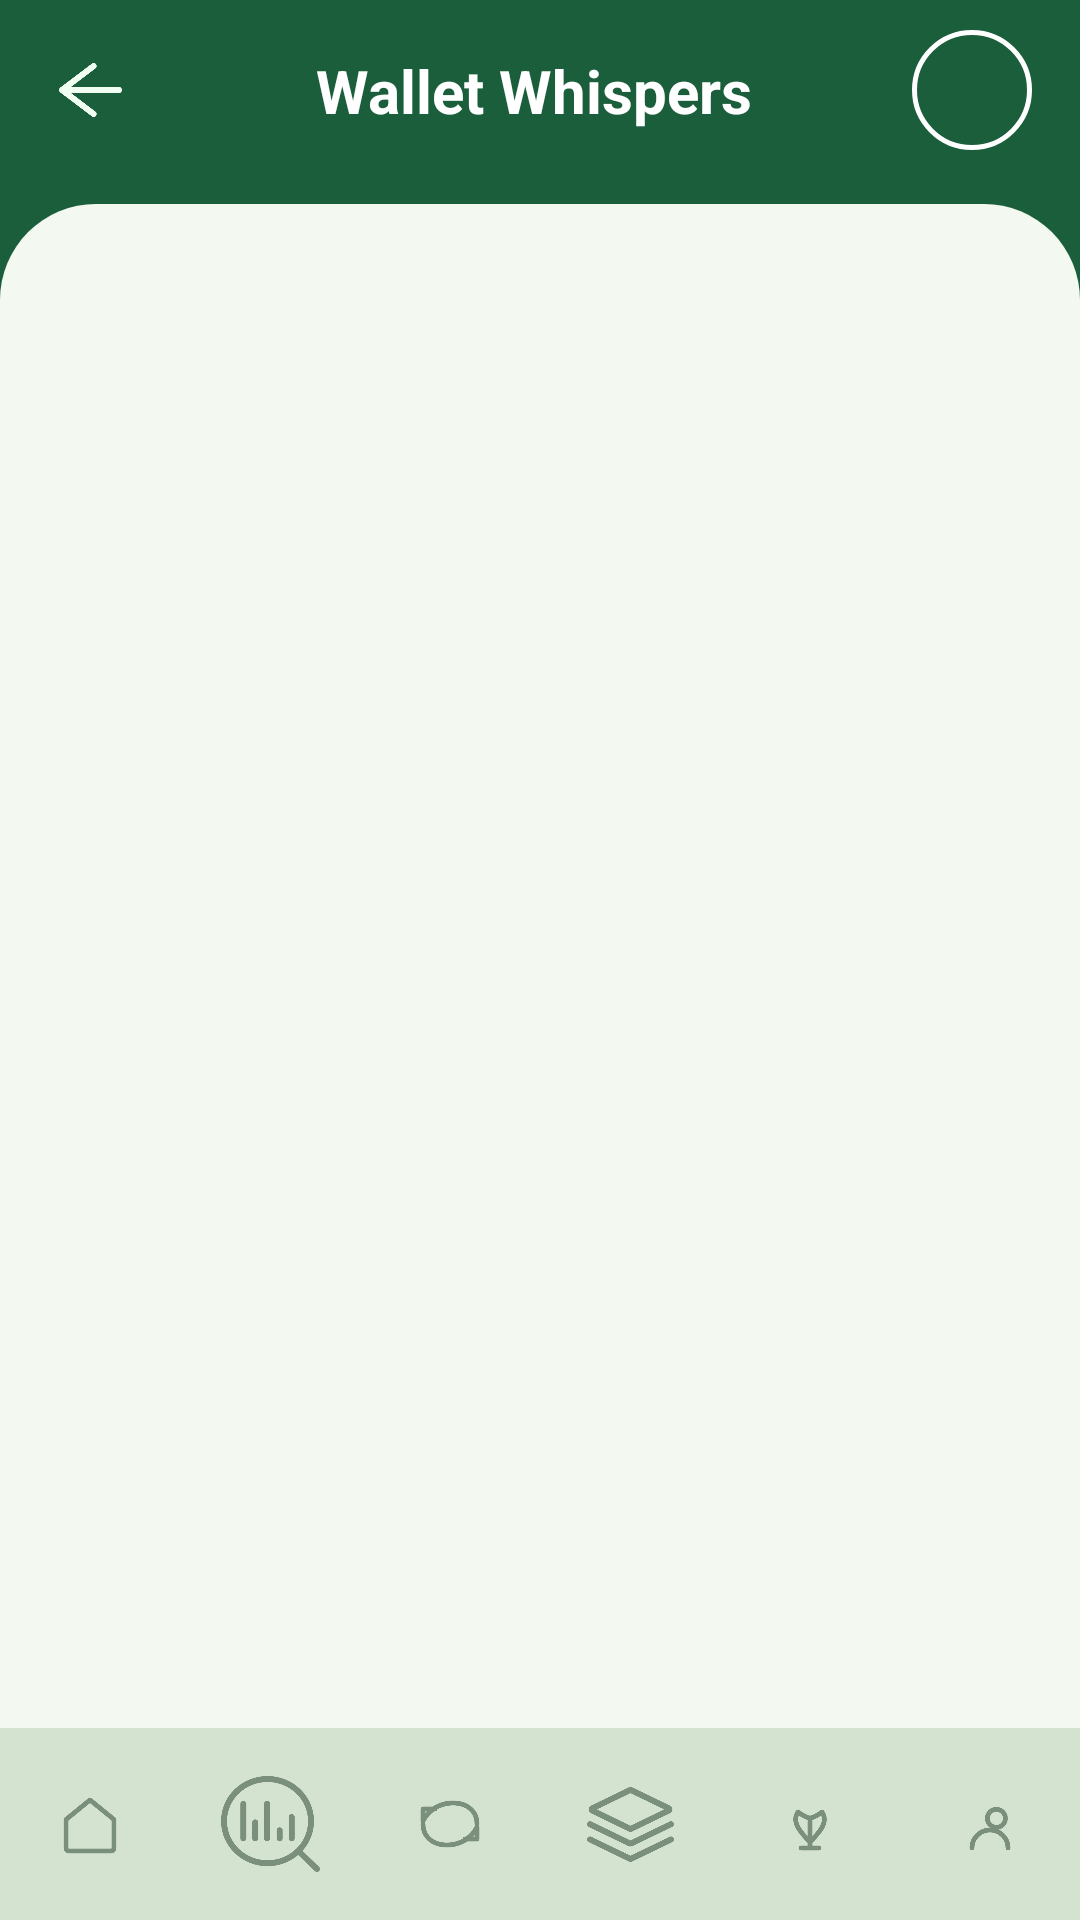

Produce the Android XML layout that renders to this screen, including the resource entries it uses.
<!-- AndroidManifest.xml: activity theme Theme.MyBudgetTree.Home -->
<!-- res/layout/activity_notifications.xml -->
<?xml version="1.0" encoding="utf-8"?>
<androidx.constraintlayout.widget.ConstraintLayout xmlns:android="http://schemas.android.com/apk/res/android"
    xmlns:app="http://schemas.android.com/apk/res-auto"
    xmlns:tools="http://schemas.android.com/tools"
    android:id="@+id/notificationsRoot"
    android:layout_width="match_parent"
    android:layout_height="match_parent"
    android:background="@color/home_header"
    tools:context=".NotificationsActivity">

    <ImageButton
        android:id="@+id/btnBack"
        android:layout_width="44dp"
        android:layout_height="44dp"
        android:layout_marginStart="8dp"
        android:layout_marginTop="8dp"
        android:background="?attr/selectableItemBackgroundBorderless"
        android:contentDescription="@string/back"
        android:src="@drawable/ic_back"
        app:layout_constraintStart_toStartOf="parent"
        app:layout_constraintTop_toTopOf="parent" />

    <TextView
        android:id="@+id/tvWalletWhispers"
        android:layout_width="0dp"
        android:layout_height="wrap_content"
        android:gravity="center"
        android:text="@string/wallet_whispers"
        android:textColor="@color/white"
        android:textSize="20sp"
        android:textStyle="bold"
        app:layout_constraintBottom_toBottomOf="@id/btnBack"
        app:layout_constraintEnd_toStartOf="@id/btnHeaderBell"
        app:layout_constraintStart_toEndOf="@id/btnBack"
        app:layout_constraintTop_toTopOf="@id/btnBack" />

    <ImageButton
        android:id="@+id/btnHeaderBell"
        android:layout_width="40dp"
        android:layout_height="40dp"
        android:layout_marginEnd="16dp"
        android:background="@drawable/bg_bell_circle"
        android:contentDescription="@string/notifications"
        android:padding="8dp"
        android:src="@drawable/ic_bell"
        app:layout_constraintBottom_toBottomOf="@id/btnBack"
        app:layout_constraintEnd_toEndOf="parent"
        app:layout_constraintTop_toTopOf="@id/btnBack" />

    <androidx.constraintlayout.widget.ConstraintLayout
        android:id="@+id/notificationsSheet"
        android:layout_width="0dp"
        android:layout_height="0dp"
        android:layout_marginTop="16dp"
        android:background="@drawable/bg_notifications_sheet"
        app:layout_constraintBottom_toTopOf="@id/bottomNav"
        app:layout_constraintEnd_toEndOf="parent"
        app:layout_constraintStart_toStartOf="parent"
        app:layout_constraintTop_toBottomOf="@id/btnBack">

        <androidx.recyclerview.widget.RecyclerView
            android:id="@+id/rvNotifications"
            android:layout_width="0dp"
            android:layout_height="0dp"
            android:clipToPadding="false"
            android:paddingStart="20dp"
            android:paddingTop="20dp"
            android:paddingEnd="20dp"
            android:paddingBottom="12dp"
            app:layout_constraintBottom_toBottomOf="parent"
            app:layout_constraintEnd_toEndOf="parent"
            app:layout_constraintStart_toStartOf="parent"
            app:layout_constraintTop_toTopOf="parent"
            tools:listitem="@layout/item_notification" />

        <TextView
            android:id="@+id/tvEmptyNotifications"
            android:layout_width="0dp"
            android:layout_height="wrap_content"
            android:gravity="center"
            android:padding="24dp"
            android:text="@string/no_notifications"
            android:textColor="@color/hint_text"
            android:visibility="gone"
            app:layout_constraintBottom_toBottomOf="parent"
            app:layout_constraintEnd_toEndOf="parent"
            app:layout_constraintStart_toStartOf="parent"
            app:layout_constraintTop_toTopOf="parent" />
    </androidx.constraintlayout.widget.ConstraintLayout>

    <include
        android:id="@+id/bottomNav"
        layout="@layout/include_bottom_nav"
        android:layout_width="0dp"
        android:layout_height="wrap_content"
        app:layout_constraintBottom_toBottomOf="parent"
        app:layout_constraintEnd_toEndOf="parent"
        app:layout_constraintStart_toStartOf="parent" />

</androidx.constraintlayout.widget.ConstraintLayout>
<!-- res/layout/item_notification.xml (included above) -->
<?xml version="1.0" encoding="utf-8"?>
<androidx.constraintlayout.widget.ConstraintLayout xmlns:android="http://schemas.android.com/apk/res/android"
    xmlns:app="http://schemas.android.com/apk/res-auto"
    xmlns:tools="http://schemas.android.com/tools"
    android:layout_width="match_parent"
    android:layout_height="wrap_content"
    android:background="?attr/selectableItemBackground"
    android:paddingTop="4dp">

    <ImageView
        android:id="@+id/ivNotificationIcon"
        android:layout_width="48dp"
        android:layout_height="48dp"
        android:background="@drawable/bg_notification_icon"
        android:contentDescription="@string/notifications"
        android:padding="12dp"
        android:scaleType="centerInside"
        android:src="@drawable/ic_notif_bell"
        app:layout_constraintStart_toStartOf="parent"
        app:layout_constraintTop_toTopOf="parent" />

    <TextView
        android:id="@+id/tvNotificationTitle"
        android:layout_width="0dp"
        android:layout_height="wrap_content"
        android:layout_marginStart="14dp"
        android:ellipsize="end"
        android:maxLines="1"
        android:textColor="@color/green_text"
        android:textSize="16sp"
        android:textStyle="bold"
        app:layout_constraintEnd_toEndOf="parent"
        app:layout_constraintStart_toEndOf="@id/ivNotificationIcon"
        app:layout_constraintTop_toTopOf="@id/ivNotificationIcon"
        tools:text="Reminder!" />

    <TextView
        android:id="@+id/tvNotificationBody"
        android:layout_width="0dp"
        android:layout_height="wrap_content"
        android:layout_marginTop="2dp"
        android:ellipsize="end"
        android:maxLines="2"
        android:textColor="@color/hint_text"
        android:textSize="13sp"
        app:layout_constraintEnd_toEndOf="parent"
        app:layout_constraintStart_toStartOf="@id/tvNotificationTitle"
        app:layout_constraintTop_toBottomOf="@id/tvNotificationTitle"
        tools:text="Set up your automatic savings to meet your savings goal..." />

    <TextView
        android:id="@+id/tvNotificationHighlight"
        android:layout_width="0dp"
        android:layout_height="wrap_content"
        android:layout_marginTop="2dp"
        android:ellipsize="end"
        android:maxLines="1"
        android:textColor="@color/home_header"
        android:textSize="13sp"
        android:textStyle="bold"
        android:visibility="gone"
        app:layout_constraintEnd_toEndOf="parent"
        app:layout_constraintStart_toStartOf="@id/tvNotificationTitle"
        app:layout_constraintTop_toBottomOf="@id/tvNotificationBody"
        tools:text="Groceries | Pantry | -R100.00"
        tools:visibility="visible" />

    <TextView
        android:id="@+id/tvNotificationTime"
        android:layout_width="wrap_content"
        android:layout_height="wrap_content"
        android:layout_marginTop="8dp"
        android:textColor="@color/green_primary"
        android:textSize="12sp"
        app:layout_constraintEnd_toEndOf="parent"
        app:layout_constraintTop_toBottomOf="@id/tvNotificationHighlight"
        tools:text="17:00 - April 24" />

    <View
        android:id="@+id/notificationDivider"
        android:layout_width="0dp"
        android:layout_height="1dp"
        android:layout_marginTop="12dp"
        android:background="@color/period_selected"
        app:layout_constraintEnd_toEndOf="parent"
        app:layout_constraintStart_toStartOf="@id/tvNotificationTitle"
        app:layout_constraintTop_toBottomOf="@id/tvNotificationTime" />

</androidx.constraintlayout.widget.ConstraintLayout>
<!-- res/layout/include_bottom_nav.xml (included above) -->
<?xml version="1.0" encoding="utf-8"?>
<LinearLayout xmlns:android="http://schemas.android.com/apk/res/android"
    xmlns:app="http://schemas.android.com/apk/res-auto"
    android:layout_width="match_parent"
    android:layout_height="wrap_content"
    android:background="@drawable/bg_bottom_nav"
    android:gravity="center"
    android:orientation="horizontal"
    android:paddingTop="10dp"
    android:paddingBottom="10dp">

    <ImageButton
        android:id="@+id/navHome"
        android:layout_width="0dp"
        android:layout_height="44dp"
        android:layout_weight="1"
        android:background="@drawable/bg_nav_icon_selected"
        android:foreground="?attr/selectableItemBackgroundBorderless"
        android:contentDescription="@string/nav_home"
        android:src="@drawable/ic_nav_home"
        app:tint="@color/nav_icon_tint" />

    <ImageButton
        android:id="@+id/navAnalysis"
        android:layout_width="0dp"
        android:layout_height="44dp"
        android:layout_weight="1"
        android:background="@drawable/bg_nav_icon_selected"
        android:foreground="?attr/selectableItemBackgroundBorderless"
        android:contentDescription="@string/nav_analytics"
        android:src="@drawable/ic_nav_analysis"
        app:tint="@color/nav_icon_tint" />

    <ImageButton
        android:id="@+id/navTransactions"
        android:layout_width="0dp"
        android:layout_height="44dp"
        android:layout_weight="1"
        android:background="@drawable/bg_nav_icon_selected"
        android:foreground="?attr/selectableItemBackgroundBorderless"
        android:contentDescription="@string/nav_transactions"
        android:src="@drawable/ic_nav_transaction"
        app:tint="@color/nav_icon_tint" />

    <ImageButton
        android:id="@+id/navCategories"
        android:layout_width="0dp"
        android:layout_height="44dp"
        android:layout_weight="1"
        android:background="@drawable/bg_nav_icon_selected"
        android:foreground="?attr/selectableItemBackgroundBorderless"
        android:contentDescription="@string/nav_categories"
        android:src="@drawable/ic_nav_categories"
        app:tint="@color/nav_icon_tint" />

    <ImageButton
        android:id="@+id/navGoals"
        android:layout_width="0dp"
        android:layout_height="44dp"
        android:layout_weight="1"
        android:background="@drawable/bg_nav_icon_selected"
        android:foreground="?attr/selectableItemBackgroundBorderless"
        android:contentDescription="@string/nav_goals"
        android:src="@drawable/ic_nav_goals"
        app:tint="@color/nav_icon_tint" />

    <ImageButton
        android:id="@+id/navProfile"
        android:layout_width="0dp"
        android:layout_height="44dp"
        android:layout_weight="1"
        android:background="@drawable/bg_nav_icon_selected"
        android:foreground="?attr/selectableItemBackgroundBorderless"
        android:contentDescription="@string/nav_profile"
        android:src="@drawable/ic_nav_profile"
        app:tint="@color/nav_icon_tint" />
</LinearLayout>
<!-- resources referenced by this layout -->
<resources>
  <color name="green_primary">#FF1C6D3C</color>
  <color name="green_text">#FF1A3328</color>
  <color name="hint_text">#FF7A8F7C</color>
  <color name="home_header">#FF1B5E3B</color>
  <color name="period_selected">#FF8FA08C</color>
  <color name="white">#FFFFFFFF</color>
  <!-- drawable bg_bell_circle (drawable) -->
  <?xml version="1.0" encoding="utf-8"?>
  <shape xmlns:android="http://schemas.android.com/apk/res/android" android:shape="oval">
      <stroke
          android:width="1.5dp"
          android:color="@color/white" />
      <solid android:color="@android:color/transparent" />
  </shape>
  <!-- drawable bg_bottom_nav (drawable) -->
  <?xml version="1.0" encoding="utf-8"?>
  <shape xmlns:android="http://schemas.android.com/apk/res/android" android:shape="rectangle">
      <solid android:color="@color/nav_bar" />
  </shape>
  <!-- drawable bg_notification_icon (drawable) -->
  <?xml version="1.0" encoding="utf-8"?>
  <shape xmlns:android="http://schemas.android.com/apk/res/android" android:shape="rectangle">
      <solid android:color="@color/home_header" />
      <corners android:radius="12dp" />
  </shape>
  <!-- drawable bg_notifications_sheet (drawable) -->
  <?xml version="1.0" encoding="utf-8"?>
  <shape xmlns:android="http://schemas.android.com/apk/res/android" android:shape="rectangle">
      <solid android:color="@color/home_sheet" />
      <corners
          android:topLeftRadius="32dp"
          android:topRightRadius="32dp" />
  </shape>
  <!-- drawable ic_back (drawable) -->
  <vector xmlns:android="http://schemas.android.com/apk/res/android"
      android:width="21dp"
      android:height="18dp"
      android:viewportWidth="21"
      android:viewportHeight="18">
    <path
        android:pathData="M11.564,17L1,8.997L11.564,1M1,8.997L20,8.997"
        android:strokeLineJoin="round"
        android:strokeWidth="2"
        android:fillColor="#00000000"
        android:strokeColor="#F1FFF3"
        android:strokeLineCap="round"/>
  </vector>
  <string name="back">Back</string>
  <string name="nav_analytics">Analytics</string>
  <string name="nav_categories">Categories</string>
  <string name="nav_goals">Goals</string>
  <string name="nav_home">Home</string>
  <string name="nav_profile">Profile</string>
  <string name="nav_transactions">Transactions</string>
  <string name="no_notifications">No notifications yet.</string>
  <string name="notifications">Notifications</string>
  <string name="wallet_whispers">Wallet Whispers</string>
  <style name="Theme.MyBudgetTree.Home" parent="Theme.MyBudgetTree">
          <item name="android:statusBarColor">@color/home_header</item>
          <item name="android:navigationBarColor">@color/nav_bar</item>
          <item name="android:windowLightStatusBar">false</item>
          <item name="android:windowBackground">@color/home_sheet</item>
      </style>
  <color name="nav_bar">#FFD4E2D0</color>
  <color name="home_sheet">#FFF3F8F0</color>
  <style name="Theme.MyBudgetTree" parent="Base.Theme.MyBudgetTree" />
  <style name="Base.Theme.MyBudgetTree" parent="Theme.Material3.Light.NoActionBar">
          <item name="colorPrimary">@color/green_primary</item>
          <item name="colorOnPrimary">@color/white</item>
          <item name="colorSecondary">@color/green_dark</item>
          <item name="android:statusBarColor">@color/cream</item>
          <item name="android:navigationBarColor">@color/cream</item>
          <item name="android:windowLightStatusBar">true</item>
          <item name="android:windowBackground">@color/cream</item>
      </style>
  <color name="green_dark">#FF295E46</color>
  <color name="cream">#FFF8F7F2</color>
</resources>
